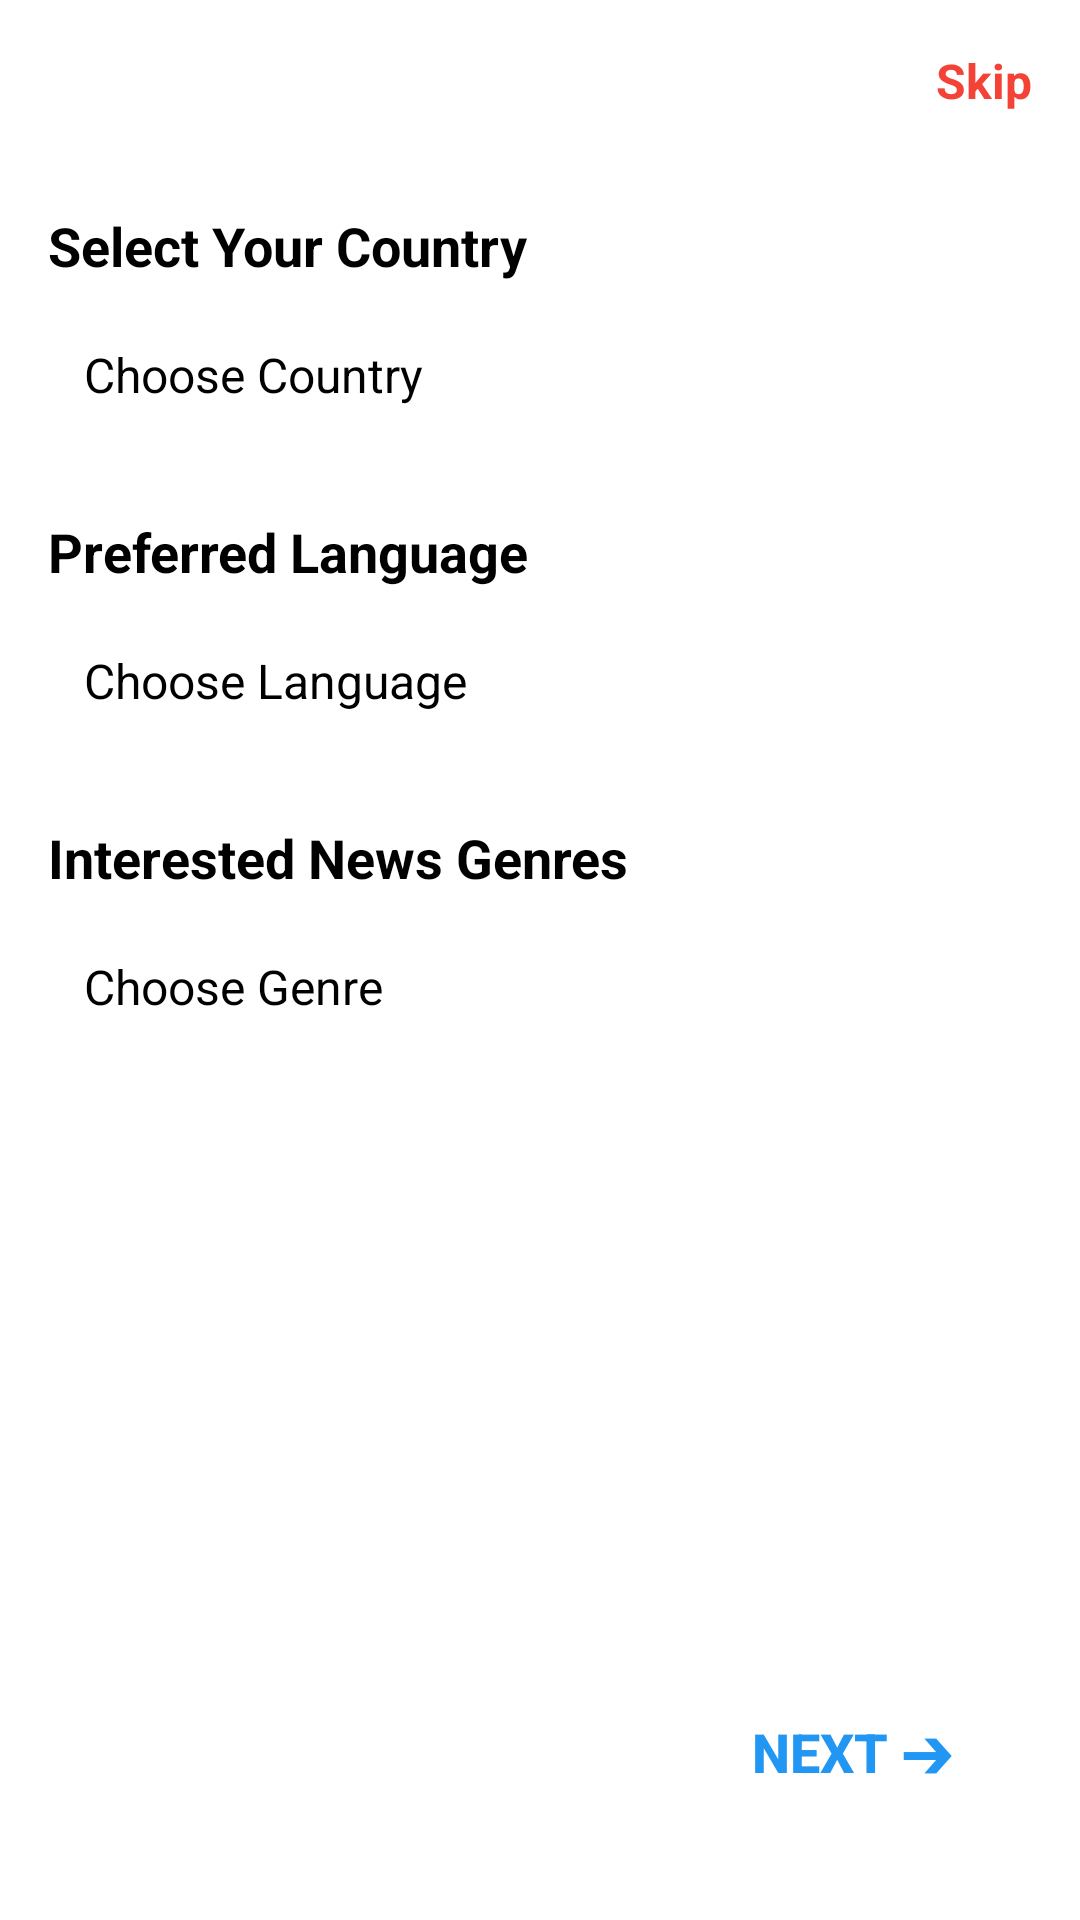

The Android layout XML behind this screen, and the referenced resources:
<!-- AndroidManifest.xml: application theme Theme.NEWSAPP -->
<!-- res/layout/activity_news_detail.xml -->
<?xml version="1.0" encoding="utf-8"?>
<androidx.constraintlayout.widget.ConstraintLayout
    xmlns:android="http://schemas.android.com/apk/res/android"
    xmlns:app="http://schemas.android.com/apk/res-auto"
    android:layout_width="match_parent"
    android:layout_height="match_parent"
    android:padding="16dp"
    android:background="@color/white">

    
    <TextView
        android:id="@+id/skipButton"
        android:layout_width="wrap_content"
        android:layout_height="wrap_content"
        android:text="Skip"
        android:textColor="@color/red"
        android:textSize="16sp"
        android:textStyle="bold"
        app:layout_constraintTop_toTopOf="parent"
        app:layout_constraintEnd_toEndOf="parent" />

    
    <TextView
        android:id="@+id/selectCountryLabel"
        android:layout_width="wrap_content"
        android:layout_height="wrap_content"
        android:text="Select Your Country"
        android:textColor="@color/black"
        android:textSize="18sp"
        android:textStyle="bold"
        app:layout_constraintTop_toBottomOf="@id/skipButton"
        app:layout_constraintStart_toStartOf="parent"
        android:layout_marginTop="32dp" />

    
    <TextView
        android:id="@+id/countrySelect"
        android:layout_width="match_parent"
        android:layout_height="wrap_content"
        android:text="Choose Country"
        android:textColor="@color/black"
        android:textSize="16sp"
        android:padding="12dp"
        android:background="@drawable/dropdown_background"
        android:drawableEnd="@drawable/ic_arrow_drop_down"
        android:gravity="center_vertical"
        android:drawableRight="@drawable/ic_arrow_drop_down"
        app:layout_constraintTop_toBottomOf="@id/selectCountryLabel"
        app:layout_constraintStart_toStartOf="parent"
        app:layout_constraintEnd_toEndOf="parent"
        android:layout_marginTop="8dp"/>

    
    <TextView
        android:id="@+id/selectLanguageLabel"
        android:layout_width="wrap_content"
        android:layout_height="wrap_content"
        android:text="Preferred Language"
        android:textColor="@color/black"
        android:textSize="18sp"
        android:textStyle="bold"
        app:layout_constraintTop_toBottomOf="@id/countrySelect"
        app:layout_constraintStart_toStartOf="parent"
        android:layout_marginTop="24dp" />

    
    <TextView
        android:id="@+id/languageSelect"
        android:layout_width="match_parent"
        android:layout_height="wrap_content"
        android:text="Choose Language"
        android:textColor="@color/black"
        android:textSize="16sp"
        android:padding="12dp"
        android:background="@drawable/dropdown_background"
        android:drawableEnd="@drawable/ic_arrow_drop_down"
        android:gravity="center_vertical"
        android:drawableRight="@drawable/ic_arrow_drop_down"
        app:layout_constraintTop_toBottomOf="@id/selectLanguageLabel"
        app:layout_constraintStart_toStartOf="parent"
        app:layout_constraintEnd_toEndOf="parent"
        android:layout_marginTop="8dp"/>

    
    <TextView
        android:id="@+id/selectGenreLabel"
        android:layout_width="wrap_content"
        android:layout_height="wrap_content"
        android:text="Interested News Genres"
        android:textColor="@color/black"
        android:textSize="18sp"
        android:textStyle="bold"
        app:layout_constraintTop_toBottomOf="@id/languageSelect"
        app:layout_constraintStart_toStartOf="parent"
        android:layout_marginTop="24dp" />

    
    <TextView
        android:id="@+id/genreSelect"
        android:layout_width="match_parent"
        android:layout_height="wrap_content"
        android:text="Choose Genre"
        android:textColor="@color/black"
        android:textSize="16sp"
        android:padding="12dp"
        android:background="@drawable/dropdown_background"
        android:drawableEnd="@drawable/ic_arrow_drop_down"
        android:gravity="center_vertical"
        android:drawableRight="@drawable/ic_arrow_drop_down"
        app:layout_constraintTop_toBottomOf="@id/selectGenreLabel"
        app:layout_constraintStart_toStartOf="parent"
        app:layout_constraintEnd_toEndOf="parent"
        android:layout_marginTop="8dp"/>

    
    <Button
        android:id="@+id/nextButton"
        android:layout_width="wrap_content"
        android:layout_height="wrap_content"
        android:text="Next ➔"
        android:textColor="@color/blue"
        android:background="@android:color/transparent"
        android:textSize="18sp"
        android:textStyle="bold"
        app:layout_constraintBottom_toBottomOf="parent"
        app:layout_constraintEnd_toEndOf="parent"
        android:layout_marginBottom="16dp"
        android:layout_marginEnd="16dp" />

</androidx.constraintlayout.widget.ConstraintLayout>
<!-- resources referenced by this layout -->
<resources>
  <color name="black">#FF000000</color>
  <color name="blue">#2196F3</color>
  <color name="red">#F44336</color>
  <color name="white">#FFFFFF</color>
  <style name="Theme.NEWSAPP" parent="Theme.AppCompat.Light.NoActionBar">
          
          <item name="colorPrimary">@color/purple_500</item>
          <item name="colorPrimaryVariant">@color/purple_700</item>
          <item name="colorOnPrimary">@color/white</item>
          <item name="colorSecondary">@color/teal_200</item>
      </style>
  <color name="purple_500">#FF6200EE</color>
  <color name="purple_700">#FF3700B3</color>
  <color name="teal_200">#FF03DAC5</color>
</resources>
